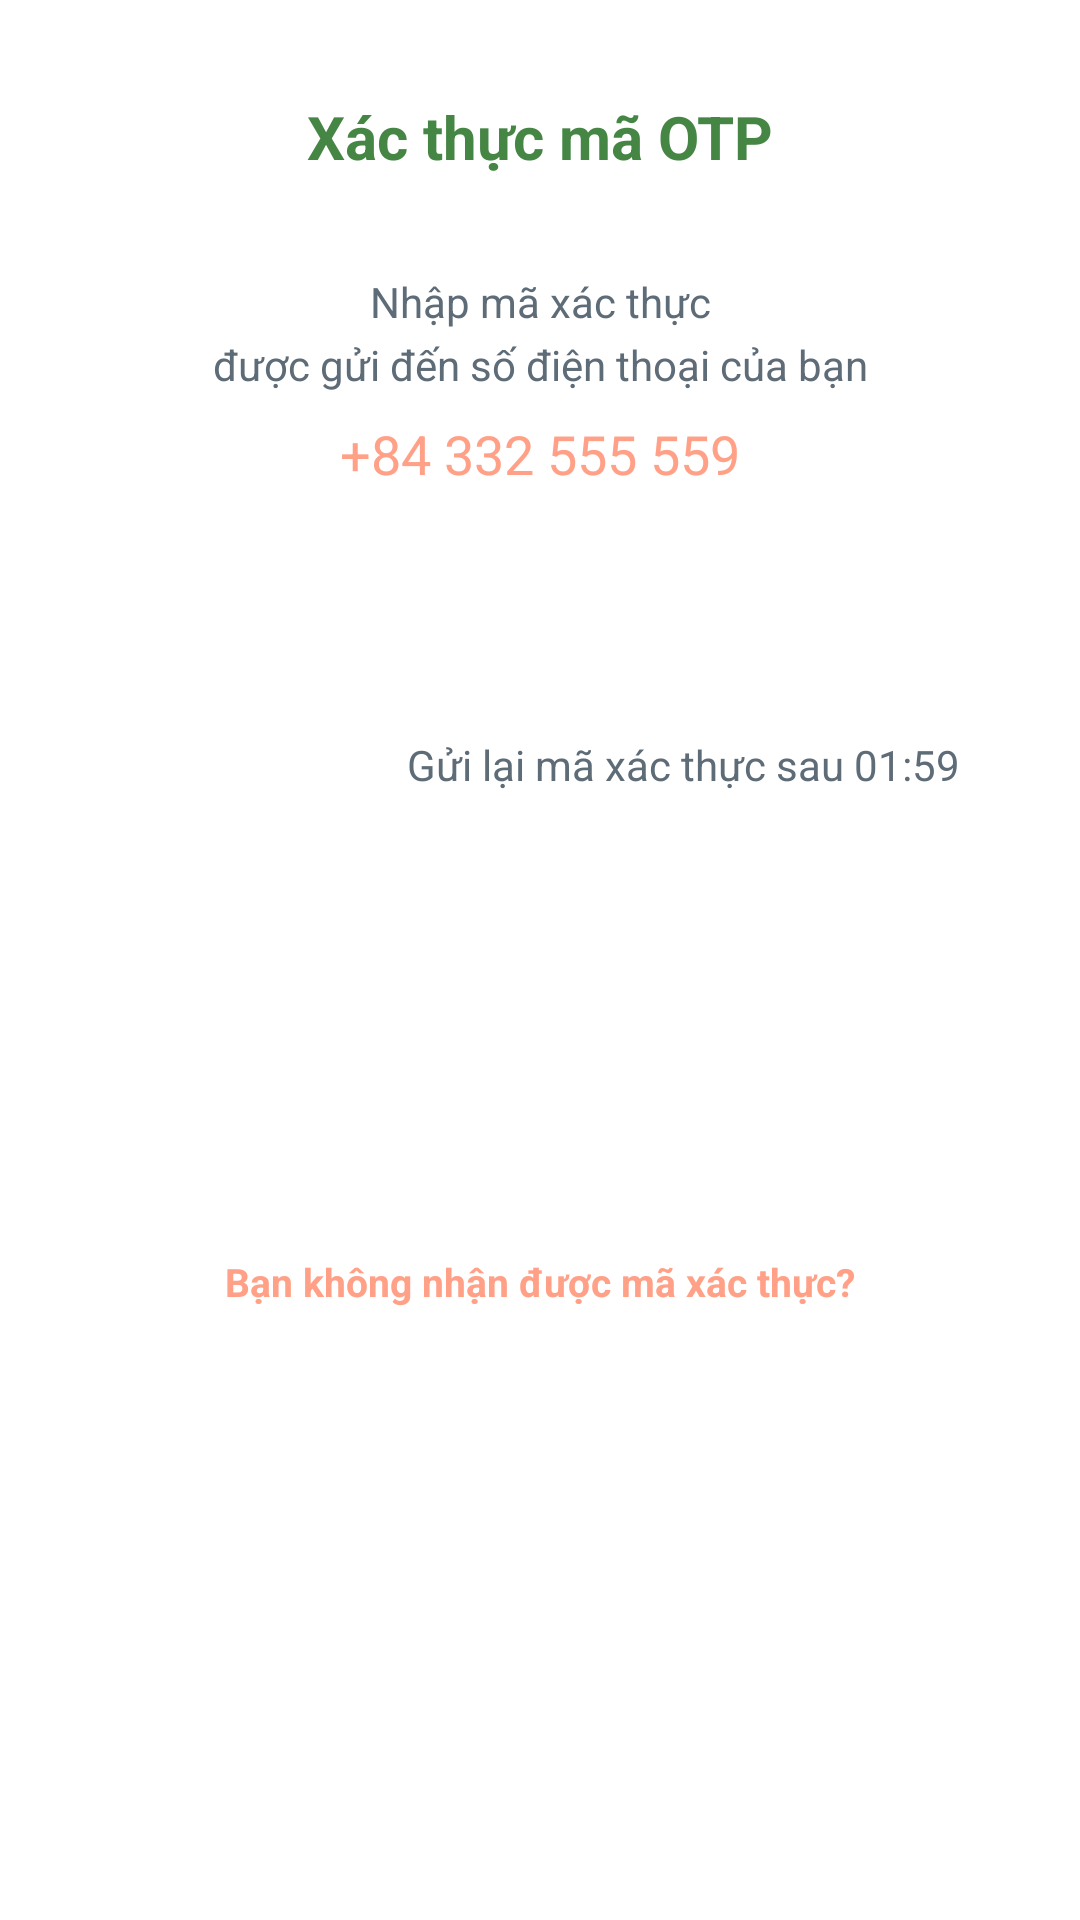

Here is an Android app screen rendered from its layout file. Give the layout XML and the strings, colors and styles it references.
<!-- AndroidManifest.xml: application theme Theme.ApionHome -->
<!-- res/layout/activity_verify_phone.xml -->
<?xml version="1.0" encoding="utf-8"?>
<layout>
    <data>
        <variable
            name="verifyVM"
            type="com.apion.apionhome.viewmodel.UserViewModel" />
    </data>

<androidx.constraintlayout.widget.ConstraintLayout xmlns:android="http://schemas.android.com/apk/res/android"
    xmlns:app="http://schemas.android.com/apk/res-auto"
    xmlns:tools="http://schemas.android.com/tools"
    android:layout_width="match_parent"
    android:layout_height="match_parent">


    <ImageButton
        android:id="@+id/imageBack"
        android:layout_width="wrap_content"
        android:layout_height="wrap_content"
        android:layout_marginTop="@dimen/dp_36"
        android:layout_marginStart="23dp"
        android:src="@drawable/ic_back"
        app:layout_constraintStart_toStartOf="parent"
        app:layout_constraintTop_toTopOf="parent"
        android:background="#ffffff"
        />

    <TextView
        android:id="@+id/textTitle"
        android:layout_width="wrap_content"
        android:layout_height="wrap_content"
        android:layout_marginTop="@dimen/dp_32"
        android:text="@string/title_verify"
        android:textColor="#468645"
        android:textSize="20sp"
        android:textStyle="bold"
        app:layout_constraintEnd_toEndOf="parent"
        app:layout_constraintStart_toStartOf="parent"
        app:layout_constraintTop_toTopOf="parent" />
    <TextView
        android:id="@+id/textTitle1"
        android:layout_width="wrap_content"
        android:layout_height="wrap_content"
        android:layout_marginTop="@dimen/dp_32"
        android:text="Nhập mã xác thực"
        android:textColor="#5E6C78 "
        android:textSize="@dimen/sp_14"
        app:layout_constraintEnd_toEndOf="parent"
        app:layout_constraintStart_toStartOf="parent"
        app:layout_constraintTop_toBottomOf="@+id/textTitle"
        />
    <TextView
        android:id="@+id/textTitle2"
        android:layout_width="wrap_content"
        android:layout_height="wrap_content"
        android:layout_marginTop="@dimen/dp_2"
        android:text="được gửi đến số điện thoại của bạn"
        android:textColor="#5E6C78 "
        android:textSize="@dimen/sp_14"
        app:layout_constraintEnd_toEndOf="parent"
        app:layout_constraintStart_toStartOf="parent"
        app:layout_constraintTop_toBottomOf="@+id/textTitle1"
        />
    <TextView
        android:id="@+id/textPhone"
        android:layout_width="wrap_content"
        android:layout_height="wrap_content"
        android:layout_marginTop="@dimen/dp_8"
        android:text="+84 332 555 559"
        textPhone="@{verifyVM.phoneRegister}"
        android:textColor="#FFA087"
        android:textSize="@dimen/sp_18"
        app:layout_constraintEnd_toEndOf="parent"
        app:layout_constraintStart_toStartOf="parent"
        app:layout_constraintTop_toBottomOf="@+id/textTitle2"
        />
    <LinearLayout
        android:id="@+id/layoutOTP"
        android:layout_width="match_parent"
        android:layout_height="wrap_content"
        android:layout_marginHorizontal="@dimen/dp_40"
        android:layout_marginTop="@dimen/dp_32"
        app:layout_constraintTop_toBottomOf="@+id/textPhone"
        app:layout_constraintStart_toStartOf="parent"
        android:orientation="horizontal"
        >
        <EditText
            android:id="@+id/etPassword1"
            android:layout_width="40dp"
            android:layout_height="40dp"
            android:layout_marginEnd="@dimen/dp_16"
            android:layout_weight="1"
            android:background="@drawable/background_edt_text_1"
            android:gravity="center"
            android:maxLength="1"
            android:textSize="@dimen/sp_18"

            />
        <EditText
            android:id="@+id/etPassword2"
            android:layout_width="40dp"
            android:layout_height="40dp"
            android:layout_marginEnd="@dimen/dp_16"
            android:layout_weight="1"
            android:background="@drawable/background_edt_text_1"
            android:gravity="center"
            android:maxLength="1"
            android:textSize="@dimen/sp_18"

            />
        <EditText
            android:id="@+id/etPassword3"
            android:layout_width="40dp"
            android:layout_height="40dp"
            android:layout_marginEnd="@dimen/dp_16"
            android:layout_weight="1"
            android:background="@drawable/background_edt_text_1"
            android:gravity="center"
            android:maxLength="1"
            android:textSize="@dimen/sp_18"

            />
        <EditText
            android:id="@+id/etPassword4"
            android:layout_width="40dp"
            android:layout_height="40dp"
            android:layout_weight="1"
            android:layout_marginEnd="@dimen/dp_16"
            android:background="@drawable/background_edt_text_1"
            android:gravity="center"
            android:maxLength="1"
            android:textSize="@dimen/sp_18"

            />
        <EditText
            android:id="@+id/etPassword5"
            android:layout_width="40dp"
            android:layout_height="40dp"
            android:layout_marginEnd="@dimen/dp_16"
            android:layout_weight="1"
            android:background="@drawable/background_edt_text_1"
            android:gravity="center"
            android:maxLength="1"
            android:textSize="@dimen/sp_18"

            />
        <EditText
            android:id="@+id/etPassword6"
            android:layout_width="40dp"
            android:layout_height="40dp"
            android:layout_weight="1"
            android:background="@drawable/background_edt_text_1"
            android:gravity="center"
            android:maxLength="1"
            android:textSize="@dimen/sp_18"

            />

    </LinearLayout>

    <TextView
        android:layout_width="wrap_content"
        android:layout_height="wrap_content"
        android:text="Gửi lại mã xác thực sau 01:59"
        android:layout_marginEnd="@dimen/dp_40"
        android:layout_marginTop="@dimen/dp_10"
        android:textColor="#5E6C78"
        app:layout_constraintEnd_toEndOf="parent"
        app:layout_constraintTop_toBottomOf="@+id/layoutOTP"/>

    <Button
        android:id="@+id/btnDoneVerify"
        android:layout_width="160dp"
        android:layout_height="45dp"
        android:layout_marginTop="@dimen/dp_106"
        android:text="@string/button_verify"
        android:textSize="15sp"
        app:backgroundTint="#4E934F"
        android:textColor="#ffffff"
        android:background="@drawable/background_button5"
        android:textAllCaps="false"
        app:layout_constraintEnd_toEndOf="parent"
        app:layout_constraintHorizontal_bias="0.5"
        app:layout_constraintStart_toStartOf="parent"
        app:layout_constraintTop_toBottomOf="@+id/layoutOTP" />
    <TextView
        android:id="@+id/txtAnswer"
        android:layout_width="wrap_content"
        android:layout_height="wrap_content"
        android:layout_marginTop="@dimen/dp_32"
        android:text="Bạn không nhận được mã xác thực?"
        android:textColor="#FFA087"
        android:textStyle="bold"
        android:textSize="@dimen/sp_13"
        app:layout_constraintEnd_toEndOf="parent"
        app:layout_constraintStart_toStartOf="parent"
        app:layout_constraintTop_toBottomOf="@+id/btnDoneVerify"
        />
</androidx.constraintlayout.widget.ConstraintLayout>
</layout>
<!-- resources referenced by this layout -->
<resources>
  <dimen name="dp_10">10dp</dimen>
  <dimen name="dp_106">106dp</dimen>
  <dimen name="dp_16">16dp</dimen>
  <dimen name="dp_2">2dp</dimen>
  <dimen name="dp_32">32dp</dimen>
  <dimen name="dp_36">36dp</dimen>
  <dimen name="dp_40">40dp</dimen>
  <dimen name="dp_8">8dp</dimen>
  <dimen name="sp_13">13sp</dimen>
  <dimen name="sp_14">14sp</dimen>
  <dimen name="sp_18">18sp</dimen>
  <string name="button_verify">Xác thực</string>
  <string name="title_verify">Xác thực mã OTP</string>
  <style name="Theme.ApionHome" parent="Theme.MaterialComponents.DayNight.NoActionBar">
          
          <item name="colorPrimary">@color/color_primary</item>
          <item name="colorPrimaryVariant">@color/color_second_primary</item>
          <item name="colorOnPrimary">#000</item>
          
          <item name="colorSecondary">@color/color_primary</item>
          <item name="colorSecondaryVariant">@color/color_second_primary</item>
          <item name="colorOnSecondary">@color/black</item>
          
          
          <item name="bottomSheetDialogTheme">@style/CustomBottomSheetDialog</item>
          <item name="android:windowTranslucentStatus" tools:targetApi="kitkat">true</item>
  
          <item name="android:statusBarColor" tools:targetApi="lollipop">@android:color/transparent</item>
      </style>
  <color name="color_primary">#468645</color>
  <color name="color_second_primary">#62B146</color>
  <color name="black">#FF000000</color>
  <style name="CustomBottomSheetDialog" parent="@style/ThemeOverlay.MaterialComponents.BottomSheetDialog">
          <item name="bottomSheetStyle">@style/CustomBottomSheet</item>
      </style>
  <style name="CustomBottomSheet" parent="Widget.MaterialComponents.BottomSheet">
          <item name="shapeAppearanceOverlay">@style/CustomShapeAppearanceBottomSheetDialog</item>
      </style>
  <style name="CustomShapeAppearanceBottomSheetDialog" parent="">
          <item name="cornerFamily">rounded</item>
          <item name="cornerSizeTopRight">16dp</item>
          <item name="cornerSizeTopLeft">16dp</item>
          <item name="cornerSizeBottomRight">0dp</item>
          <item name="cornerSizeBottomLeft">0dp</item>
      </style>
</resources>
